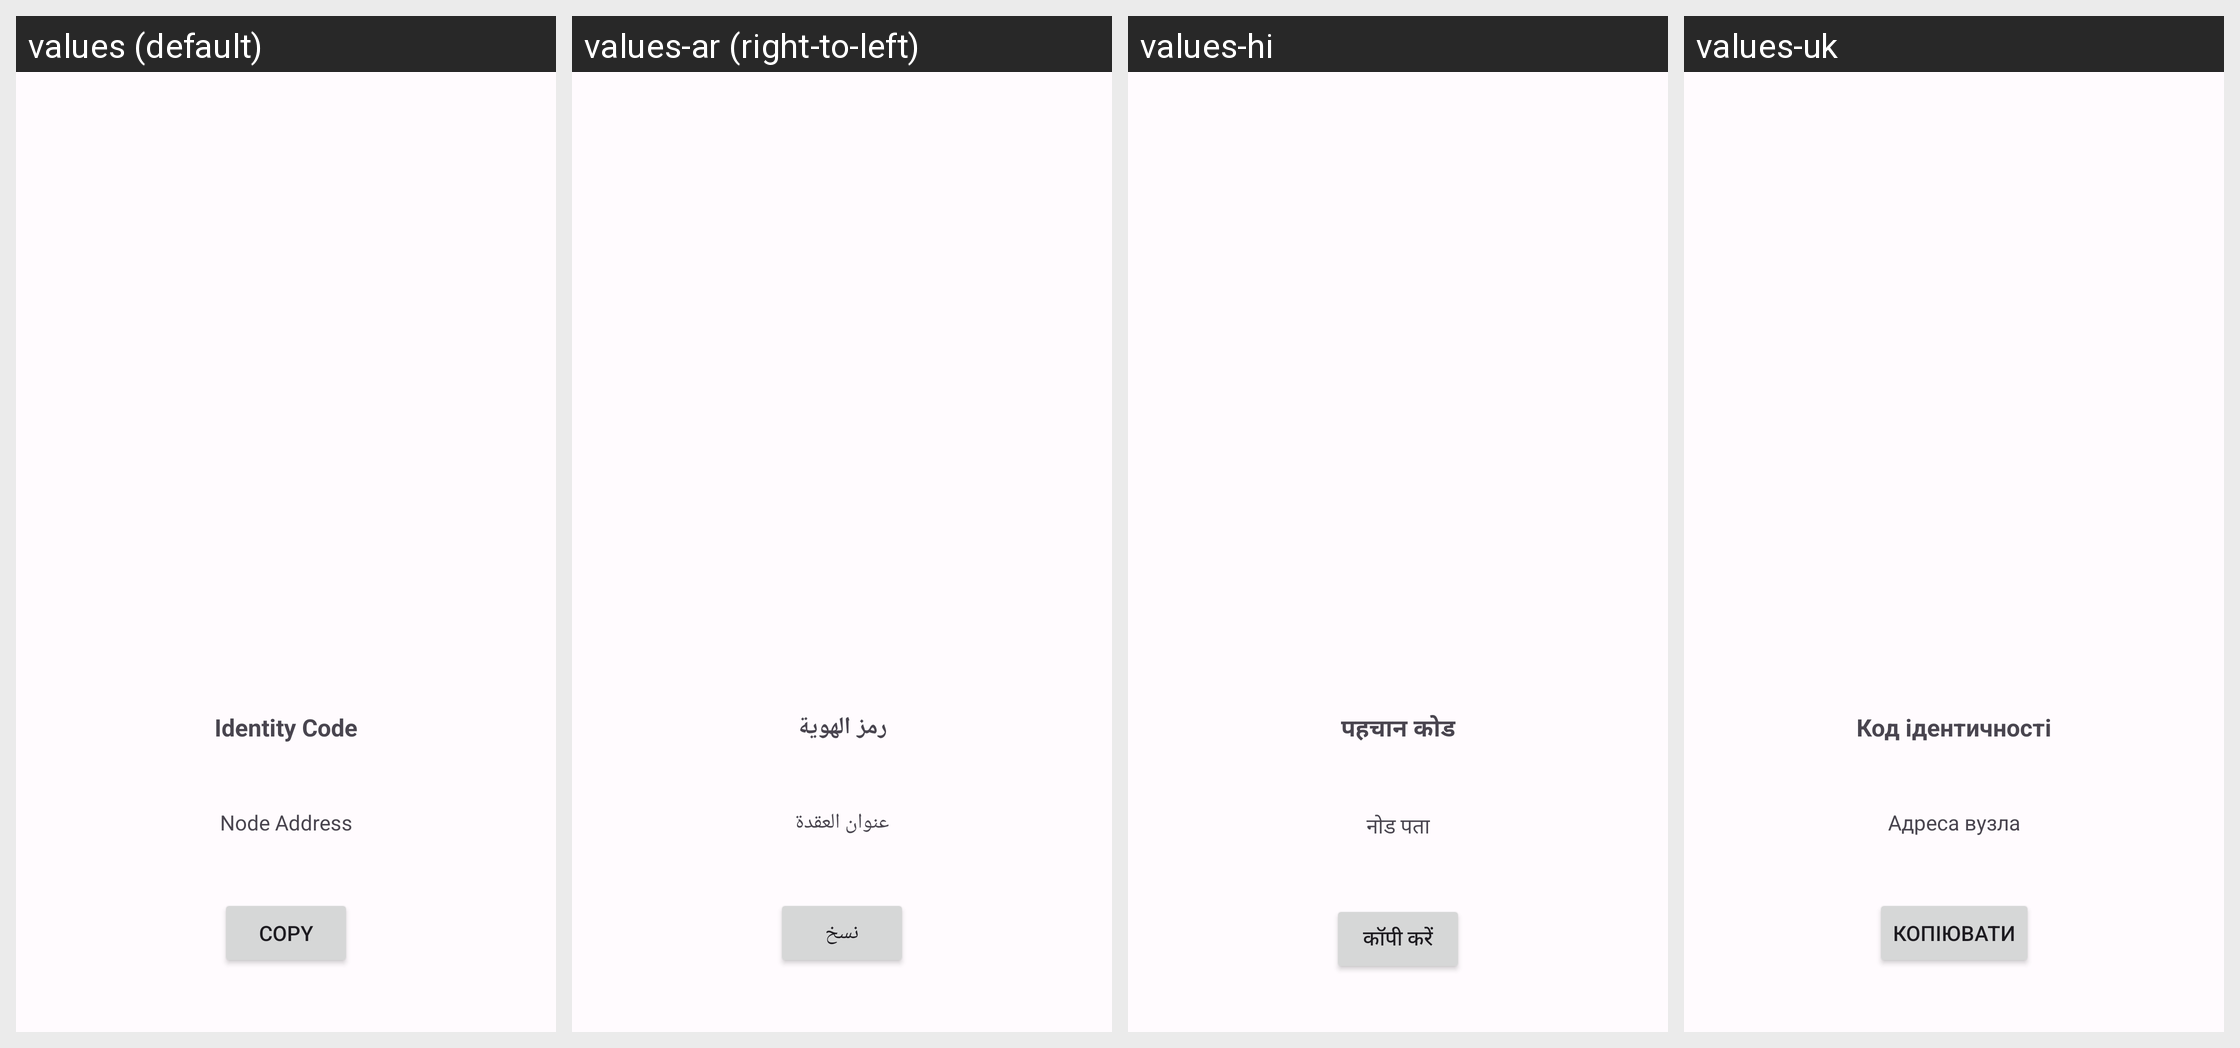

The same Android screen rendered under several of its app's locales, left to right. List the strings drawn on it with the default value and each locale's translation.
Android screen res/layout/activity_qr_display.xml rendered under 4 locales, left to right: values (default), values-ar (right-to-left), values-hi, values-uk. Device: Nexus 5 (rendered at 1080×1920; each locale shown at half size, 540×960, under a caption strip naming it); theme Theme.P2PMessenger.
Other locales in the repository, not shown: values-es, values-ru, values-tr, values-zh-rCN.
Strings drawn on this screen, with the default value and each locale's value (text and hints the layout hard-codes, and strings that could not be matched under every locale, appear in the picture but are not listed):

lbl_identity_code
  values: Identity Code
  values-ar: رمز الهوية
  values-hi: पहचान कोड
  values-uk: Код ідентичності

lbl_node_address
  values: Node Address
  values-ar: عنوان العقدة
  values-hi: नोड पता
  values-uk: Адреса вузла

lbl_copy
  values: Copy
  values-ar: نسخ
  values-hi: कॉपी करें
  values-uk: Копіювати
